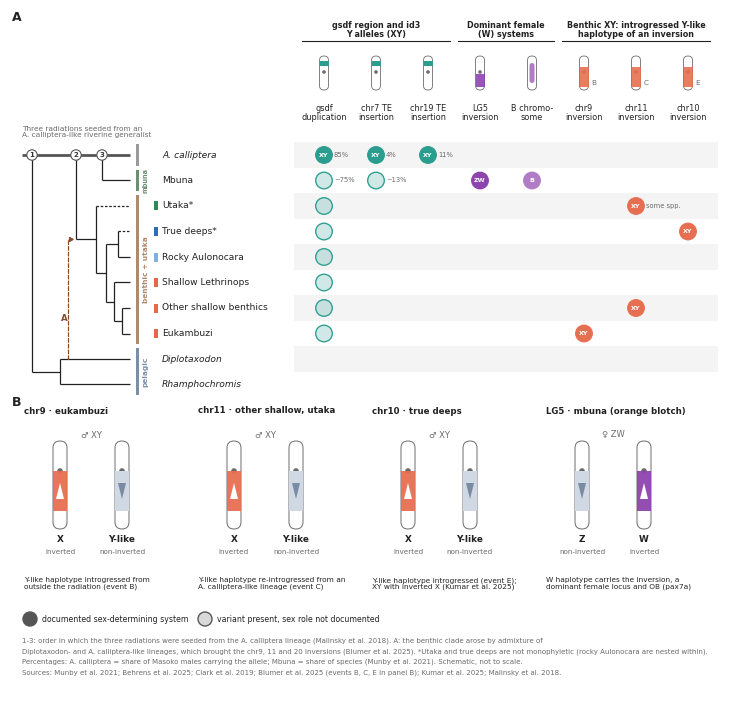

Source code (Python):
"""Intro figure: sex-determination systems across the three radiations seeded from an A. calliptera-like ancestor in Lake Malawi.  python fig_intro_sex_determination.py
Edit the DATA block (rows, columns, cell states) to change the content; everything else is layout. Outputs SVG (editable text) + PDF + PNG.
Sources: Munby et al. 2021 preprint (gsdf-dup, chr7-ins, chr19-ins), Behrens et al. 2025 (LG5 ZW/OB inversion), Clark et al. 2019 (B chromosome),
Blumer et al. 2025 and Kumar et al. 2025 (chr9/10/11 inversions). Backbone: Malinsky et al. 2018 model (A. calliptera lineage seeds pelagic, then benthic+utaka, then mbuna)
with the hybrid benthic origin of Blumer et al. 2025 (arrow A); benthic subgroups from Blumer Data S1 and the SampleDatabase Subgroup labels."""
import re, sys
import matplotlib
matplotlib.use('Agg')
import matplotlib.pyplot as plt
from matplotlib.patches import Circle, FancyBboxPatch, FancyArrowPatch, Rectangle, Polygon

plt.rcParams.update({'svg.fonttype': 'none', 'pdf.fonttype': 42, 'font.family': 'DejaVu Sans', 'font.size': 6.5})

# ---------------------------------------------------------------- DATA (edit here)
# default = intro figure (literature only). `--with-this-study` adds the 'this study' stars and the preliminary rocky-Aulonocara marker.
SHOW_THIS_STUDY = '--with-this-study' in sys.argv
OUT = 'Fig_intro_sex_determination_Malawi' + ('_with_this_study' if SHOW_THIS_STUDY else '')
W, H = 7.1, 6.81                                          # figure size in inches (journal two-column width)
ROWS = ['A. calliptera', 'Mbuna', 'Utaka*', 'True deeps*', 'Rocky Aulonocara', 'Shallow Lethrinops', 'Other shallow benthics', 'Eukambuzi', 'Diplotaxodon', 'Rhamphochromis']
RADIATIONS = [('A. calliptera', 0, 0, '#9a9a9a', 'riverine'), ('mbuna', 1, 1, '#6b8f71', 'mbuna'), ('benthic + utaka', 2, 7, '#b08968', 'benthic + utaka'), ('pelagic', 8, 9, '#7a8fa6', 'pelagic')]
ROW_COLOR = {'Utaka*': '#2e8b57', 'True deeps*': '#2f6db5', 'Rocky Aulonocara': '#7fb0e0', 'Shallow Lethrinops': '#e8664a', 'Other shallow benthics': '#e8664a', 'Eukambuzi': '#e8664a'}
# (key, header, group, color, heterogamety label)
COLS = [('gsdf', 'gsdf\nduplication', 0, '#2a9d8f', 'XY'),
        ('c7ins', 'chr7 TE\ninsertion', 0, '#2a9d8f', 'XY'),
        ('c19ins', 'chr19 TE\ninsertion', 0, '#2a9d8f', 'XY'),
        ('lg5', 'LG5\ninversion', 1, '#8e44ad', 'ZW'),
        ('bchr', 'B chromo-\nsome', 1, '#b07cc6', 'B'),
        ('c9', 'chr9\ninversion', 2, '#e76f51', 'XY'),
        ('c11', 'chr11\ninversion', 2, '#e76f51', 'XY'),
        ('c10', 'chr10\ninversion', 2, '#e76f51', 'XY')]
GROUPS = ['gsdf region and id3\nY alleles (XY)', 'Dominant female\n(W) systems', 'Benthic XY: introgressed Y-like\nhaplotype of an inversion']
# cell states: 'S' = documented sex-determining / sex-linked, 'P' = variant present, sex role not documented; optional text; '*' adds a 'this study' star
CELLS = {
    ('A. calliptera', 'gsdf'): ('S', '85%'), ('A. calliptera', 'c7ins'): ('S', '4%'), ('A. calliptera', 'c19ins'): ('S', '11%'),
    ('Mbuna', 'gsdf'): ('P', '~75%'), ('Mbuna', 'c7ins'): ('P', '~13%'), ('Mbuna', 'lg5'): ('S', ''), ('Mbuna', 'bchr'): ('S', ''),
    ('Utaka*', 'gsdf'): ('P', ''), ('Utaka*', 'c11'): ('S', 'some spp.'),
    ('True deeps*', 'gsdf'): ('P', ''), ('True deeps*', 'c10'): ('S*', ''),
    ('Rocky Aulonocara', 'gsdf'): ('P', ''), ('Rocky Aulonocara', 'c10'): ('Q*', ''),
    ('Shallow Lethrinops', 'gsdf'): ('P', ''),
    ('Other shallow benthics', 'gsdf'): ('P*', ''), ('Other shallow benthics', 'c11'): ('S', ''),
    ('Eukambuzi', 'gsdf'): ('P', ''), ('Eukambuzi', 'c9'): ('S', ''),
}
if not SHOW_THIS_STUDY:
    CELLS = {k: (v[0].rstrip('*'), v[1]) for k, v in CELLS.items() if not v[0].startswith('Q')}
# ---------------------------------------------------------------- layout (inches)
X_TREE0, X_TREE1 = 0.12, 1.20
X_LAB = 1.52
X_COL0, COL_W = 2.88, 0.52
Y_TOP_ROW, ROW_H = 5.36, 0.255
def ry(i): return Y_TOP_ROW - i * ROW_H
def cx(j): return X_COL0 + COL_W * (j + 0.5)

fig = plt.figure(figsize=(W, H)); ax = fig.add_axes([0, 0, 1, 1]); ax.set_xlim(0, W); ax.set_ylim(0, H); ax.axis('off')
GREY, DK = '#6b6b6b', '#222222'

def T(x, y, s, size=6.5, ha='left', va='center', color=DK, weight='normal', style='normal', rot=0):
    return ax.text(x, y, s, fontsize=size, ha=ha, va=va, color=color, fontweight=weight, fontstyle=style, rotation=rot, linespacing=1.05)

# panel letters
T(0.02, H - 0.07, 'A', 9, weight='bold'); T(0.02, 2.88, 'B', 9, weight='bold')

# ---------------------------------------------------------------- tree: the A. calliptera lineage is the trunk; three radiations split off in the order pelagic -> benthic+utaka -> mbuna
y = {n: ry(i) for i, n in enumerate(ROWS)}
def mid(*ys): return sum(ys) / len(ys)
def hline(x0, x1, yy, color=DK, lw=0.9, ls='-'): ax.plot([x0, x1], [yy, yy], color=color, lw=lw, ls=ls, solid_capstyle='butt')
def vline(xx, y0, y1, color=DK, lw=0.9): ax.plot([xx, xx], [y0, y1], color=color, lw=lw, solid_capstyle='butt')
L = X_TREE1
X_PEL, X_PELN, X_BEN, X_MB = 0.22, 0.50, 0.66, 0.92                  # split positions along the trunk (schematic, not to scale)
y0 = y['A. calliptera']
yPEL = mid(y['Diplotaxodon'], y['Rhamphochromis'])
yN8 = mid(y['Other shallow benthics'], y['Eukambuzi']); yN7 = mid(y['Shallow Lethrinops'], yN8); yDeep = mid(y['True deeps*'], y['Rocky Aulonocara']); yN6 = mid(yDeep, yN7); yN5 = mid(y['Utaka*'], yN6)
xN5, xN6, xN7, xN8, xDeep = 0.86, 0.96, 1.04, 1.12, 1.08
# trunk (thick) from the riverine-generalist ancestor to extant A. calliptera
hline(X_TREE0, L, y0, lw=2.0, color='#555555')
T(X_TREE0, y0 + 0.17, 'Three radiations seeded from an\nA. calliptera-like riverine generalist', 5.3, color=GREY, va='bottom')
# 1: pelagic radiation (seeded first)
vline(X_PEL, y0, yPEL); hline(X_PEL, X_PELN, yPEL); vline(X_PELN, y['Diplotaxodon'], y['Rhamphochromis'])
hline(X_PELN, L, y['Diplotaxodon']); hline(X_PELN, L, y['Rhamphochromis'])
# 2: benthic + utaka radiation (hybrid origin)
vline(X_BEN, y0, yN5); hline(X_BEN, xN5, yN5); vline(xN5, y['Utaka*'], yN6)
hline(xN5, L, y['Utaka*'], ls=(0, (2, 1.4))); hline(xN5, xN6, yN6)
vline(xN6, yDeep, yN7); hline(xN6, xDeep, yDeep); hline(xN6, xN7, yN7)
vline(xDeep, y['True deeps*'], y['Rocky Aulonocara']); hline(xDeep, L, y['True deeps*'], ls=(0, (2, 1.4))); hline(xDeep, L, y['Rocky Aulonocara'])
vline(xN7, y['Shallow Lethrinops'], yN8); hline(xN7, L, y['Shallow Lethrinops']); hline(xN7, xN8, yN8)
vline(xN8, y['Other shallow benthics'], y['Eukambuzi']); hline(xN8, L, y['Other shallow benthics']); hline(xN8, L, y['Eukambuzi'])
# 3: mbuna radiation (seeded last)
vline(X_MB, y0, y['Mbuna']); hline(X_MB, L, y['Mbuna'])
# seeding order markers 1-3
for n, xx in enumerate([X_PEL, X_BEN, X_MB], start=1):
    ax.add_patch(Circle((xx, y0), 0.052, fc='white', ec='#555555', lw=0.8, zorder=6)); T(xx, y0 - 0.002, str(n), 5.0, ha='center', weight='bold', color='#333333').set_zorder(7)
# A: founding admixture of the benthics (Diplotaxodon-like lineage -> benthic stem); brought the chr9, 11, 20 inversions
ax.annotate('', xy=(X_BEN - 0.012, yN5), xytext=(0.575, y['Diplotaxodon']),
            arrowprops=dict(arrowstyle='-|>', connectionstyle='angle,angleA=90,angleB=0,rad=0', ls=(0, (3, 1.6)), color='#8c4a2f', lw=0.9, shrinkA=0, shrinkB=0, mutation_scale=7))
T(0.54, mid(y['Other shallow benthics'], y['Eukambuzi']) + 0.02, 'A', 6.2, ha='center', weight='bold', color='#8c4a2f')
# radiation bars + labels (between tree and taxon names)
for name, i0, i1, col, lab in RADIATIONS:
    ya, yb = ry(i0) + ROW_H * 0.42, ry(i1) - ROW_H * 0.42
    ax.add_patch(Rectangle((1.255, yb), 0.035, ya - yb, fc=col, ec='none'))
    if i0 != 0:
        T(1.355, (ya + yb) / 2, lab, 4.7 if i0 == i1 else 5.3, ha='center', color=col, weight='bold', rot=90)
# taxon labels + ecogroup colour chips (Blumer palette: shallow red, deep blue, utaka green)
for i, r in enumerate(ROWS):
    if r in ROW_COLOR: ax.add_patch(Rectangle((X_LAB - 0.085, ry(i) - 0.045), 0.04, 0.09, fc=ROW_COLOR[r], ec='none'))
    italic = r in ('Rhamphochromis', 'Diplotaxodon', 'A. calliptera')
    T(X_LAB, ry(i), r, 6.6, style='italic' if italic else 'normal')
# row guides
for i in range(len(ROWS)):
    ax.add_patch(Rectangle((X_COL0 - 0.04, ry(i) - ROW_H / 2), COL_W * len(COLS) + 0.08, ROW_H, fc='#f4f4f4' if i % 2 == 0 else 'white', ec='none', zorder=0))

# ---------------------------------------------------------------- column headers + group bars
gx = {}
for j, (k, hdr, g, col, het) in enumerate(COLS):
    gx.setdefault(g, []).append(j)
    T(cx(j), Y_TOP_ROW + 0.42, hdr, 5.9, ha='center', color=DK)
    # chromosome pictogram above the header
    px, py = cx(j), Y_TOP_ROW + 0.82
    ax.add_patch(FancyBboxPatch((px - 0.045, py - 0.17), 0.09, 0.34, boxstyle='round,pad=0,rounding_size=0.045', fc='white', ec=GREY, lw=0.6))
    ax.add_patch(Circle((px, py + 0.01), 0.018, fc=GREY, ec='none'))
    if k in ('lg5', 'c9', 'c11', 'c10'):
        ax.add_patch(Rectangle((px - 0.045, py - 0.14), 0.09, 0.13 if k == 'lg5' else 0.20, fc=col, ec='none', alpha=0.9))
    elif k == 'bchr':
        ax.add_patch(FancyBboxPatch((px - 0.025, py - 0.10), 0.05, 0.20, boxstyle='round,pad=0,rounding_size=0.025', fc=col, ec='none'))
    else:
        ax.add_patch(Rectangle((px - 0.045, py + 0.07), 0.09, 0.05, fc=col, ec='none'))
    T(px + 0.075, py - 0.10, {'c9': 'B', 'c11': 'C', 'c10': 'E'}.get(k, ''), 5.2, color=GREY, ha='left')
for g, js in gx.items():
    x0, x1 = cx(js[0]) - COL_W * 0.42, cx(js[-1]) + COL_W * 0.42
    ax.plot([x0, x1], [Y_TOP_ROW + 1.14, Y_TOP_ROW + 1.14], color=DK, lw=0.8)
    T((x0 + x1) / 2, Y_TOP_ROW + 1.25, GROUPS[g], 5.8, ha='center', weight='bold')

# ---------------------------------------------------------------- cells
for (r, k), (st, txt) in CELLS.items():
    i, j = ROWS.index(r), [c[0] for c in COLS].index(k); col, het = COLS[j][3], COLS[j][4]
    x0, y0 = cx(j), ry(i)
    solid = st.startswith('S'); prelim = st.startswith('Q')
    ax.add_patch(Circle((x0, y0), 0.083, fc=col, ec=col, lw=0.9, alpha=1.0 if solid else (0.45 if prelim else 0.22), zorder=3))
    if not solid: ax.add_patch(Circle((x0, y0), 0.083, fc='none', ec=col, lw=0.9, ls=(0, (1.6, 1.2)) if prelim else '-', zorder=4))
    if solid: T(x0, y0 - 0.002, het, 4.6, ha='center', color='white', weight='bold').set_zorder(5)
    if prelim: T(x0, y0 - 0.002, het + '?', 4.6, ha='center', color='white', weight='bold').set_zorder(5)
    if txt: T(x0 + 0.10, y0, txt, 4.9, color=GREY)
    if st.endswith('*'): T(x0 - 0.115, y0 + 0.02, '\u2605', 7, ha='center', color='#d4a017').set_zorder(6)

# introgression labels (Blumer events B, C, E) next to the benthic inversion columns
# ---------------------------------------------------------------- panel B: haplotype polarity of the four inversion-linked systems
panels = [('chr9 \u00b7 eukambuzi', 'XY', 'X', 'Y-like', '#e76f51', 'Y-like haplotype introgressed from\noutside the radiation (event B)', False),
          ('chr11 \u00b7 other shallow, utaka', 'XY', 'X', 'Y-like', '#e76f51', 'Y-like haplotype re-introgressed from an\nA. calliptera-like lineage (event C)', False),
          ('chr10 \u00b7 true deeps', 'XY', 'X', 'Y-like', '#e76f51', 'Y-like haplotype introgressed (event E);\nXY with inverted X (Kumar et al. 2025)' if not SHOW_THIS_STUDY else 'Y-like haplotype introgressed (event E);\ncausal mutation identified in this study', SHOW_THIS_STUDY),
          ('LG5 \u00b7 mbuna (orange blotch)', 'ZW', 'Z', 'W', '#8e44ad', 'W haplotype carries the inversion, a\ndominant female locus and OB (pax7a)', False)]
PB_X0, PB_W = 0.12, 1.74
for n, (title, het, a, b, col, note, star) in enumerate(panels):
    x0 = PB_X0 + n * (PB_W + 0.0)
    T(x0 + 0.02, 2.80, title, 6.2, weight='bold')
    if star: T(x0 + PB_W - 0.12, 2.80, '\u2605', 8, ha='center', color='#d4a017')
    inv_first = (het == 'XY')                                   # XY: X inverted, Y-like non-inverted; ZW: Z non-inverted, W inverted
    for m, (lab, inverted) in enumerate([(a, het == 'XY'), (b, het == 'ZW')]):
        px = x0 + 0.38 + m * 0.62; ybot, ytop = 1.62, 2.50
        ax.add_patch(FancyBboxPatch((px - 0.07, ybot), 0.14, ytop - ybot, boxstyle='round,pad=0,rounding_size=0.07', fc='white', ec=GREY, lw=0.7))
        ax.add_patch(Circle((px, ytop - 0.30), 0.028, fc=GREY, ec='none'))
        blk = Rectangle((px - 0.07, ybot + 0.18), 0.14, 0.40, fc=col if inverted else '#cfd8e3', ec='none', alpha=0.95 if inverted else 1)
        ax.add_patch(blk)
        if inverted:
            ax.add_patch(Polygon([[px - 0.04, ybot + 0.30], [px + 0.04, ybot + 0.30], [px, ybot + 0.46]], closed=True, fc='white', ec='none'))
        else:
            ax.add_patch(Polygon([[px - 0.04, ybot + 0.46], [px + 0.04, ybot + 0.46], [px, ybot + 0.30]], closed=True, fc='#7a8ba3', ec='none'))
        T(px, ybot - 0.10, lab, 6.4, ha='center', weight='bold')
        T(px, ybot - 0.23, 'inverted' if inverted else 'non-inverted', 5.2, ha='center', color=GREY)
    T(x0 + 0.38 + 0.31, 2.56, ('\u2642' if het == 'XY' else '\u2640') + ' ' + het, 6.0, ha='center', color=GREY)
    T(x0 + 0.02, 1.14, note, 5.3, va='top', color=DK)
# ---------------------------------------------------------------- legend + sources
ly = 0.72
ax.add_patch(Circle((0.20, ly), 0.07, fc='#555555', ec='#555555')); T(0.32, ly, 'documented sex-determining system', 5.6)
ax.add_patch(Circle((1.95, ly), 0.07, fc='#555555', ec='#555555', alpha=0.22)); ax.add_patch(Circle((1.95, ly), 0.07, fc='none', ec='#555555', lw=0.9))
T(2.07, ly, 'variant present, sex role not documented', 5.6)
if SHOW_THIS_STUDY:
    ax.add_patch(Circle((4.10, ly), 0.07, fc='#555555', ec='#555555', alpha=0.45)); ax.add_patch(Circle((4.10, ly), 0.07, fc='none', ec='#555555', lw=0.9, ls=(0, (1.6, 1.2))))
    T(4.22, ly, 'preliminary (this study)', 5.6)
    T(5.42, ly, '\u2605', 8, ha='center', color='#d4a017'); T(5.52, ly, 'analysed in this study', 5.6)
FOOT = ['1-3: order in which the three radiations were seeded from the A. calliptera lineage (Malinsky et al. 2018). A: the benthic clade arose by admixture of',
        'Diplotaxodon- and A. calliptera-like lineages, which brought the chr9, 11 and 20 inversions (Blumer et al. 2025). *Utaka and true deeps are not monophyletic (rocky Aulonocara are nested within).',
        'Percentages: A. calliptera = share of Masoko males carrying the allele; Mbuna = share of species (Munby et al. 2021). Schematic, not to scale.',
        'Sources: Munby et al. 2021; Behrens et al. 2025; Clark et al. 2019; Blumer et al. 2025 (events B, C, E in panel B); Kumar et al. 2025; Malinsky et al. 2018.']
for k, line in enumerate(FOOT):
    T(0.12, 0.50 - 0.105 * k, line, 5.0, color=GREY)

for ext in ('svg', 'pdf', 'png'):
    fig.savefig(f'{OUT}.{ext}', dpi=300)
# make the SVG text editable in Illustrator/Inkscape with a common font stack
s = open(f'{OUT}.svg', encoding='utf-8').read()
s = re.sub(r"font:\s*([^;\"']*?)DejaVu Sans", r"font: \1Arial, Helvetica, sans-serif", s).replace('DejaVu Sans', 'Arial, Helvetica, sans-serif')
open(f'{OUT}.svg', 'w', encoding='utf-8').write(s)
print(f'wrote {OUT}.svg/.pdf/.png')
